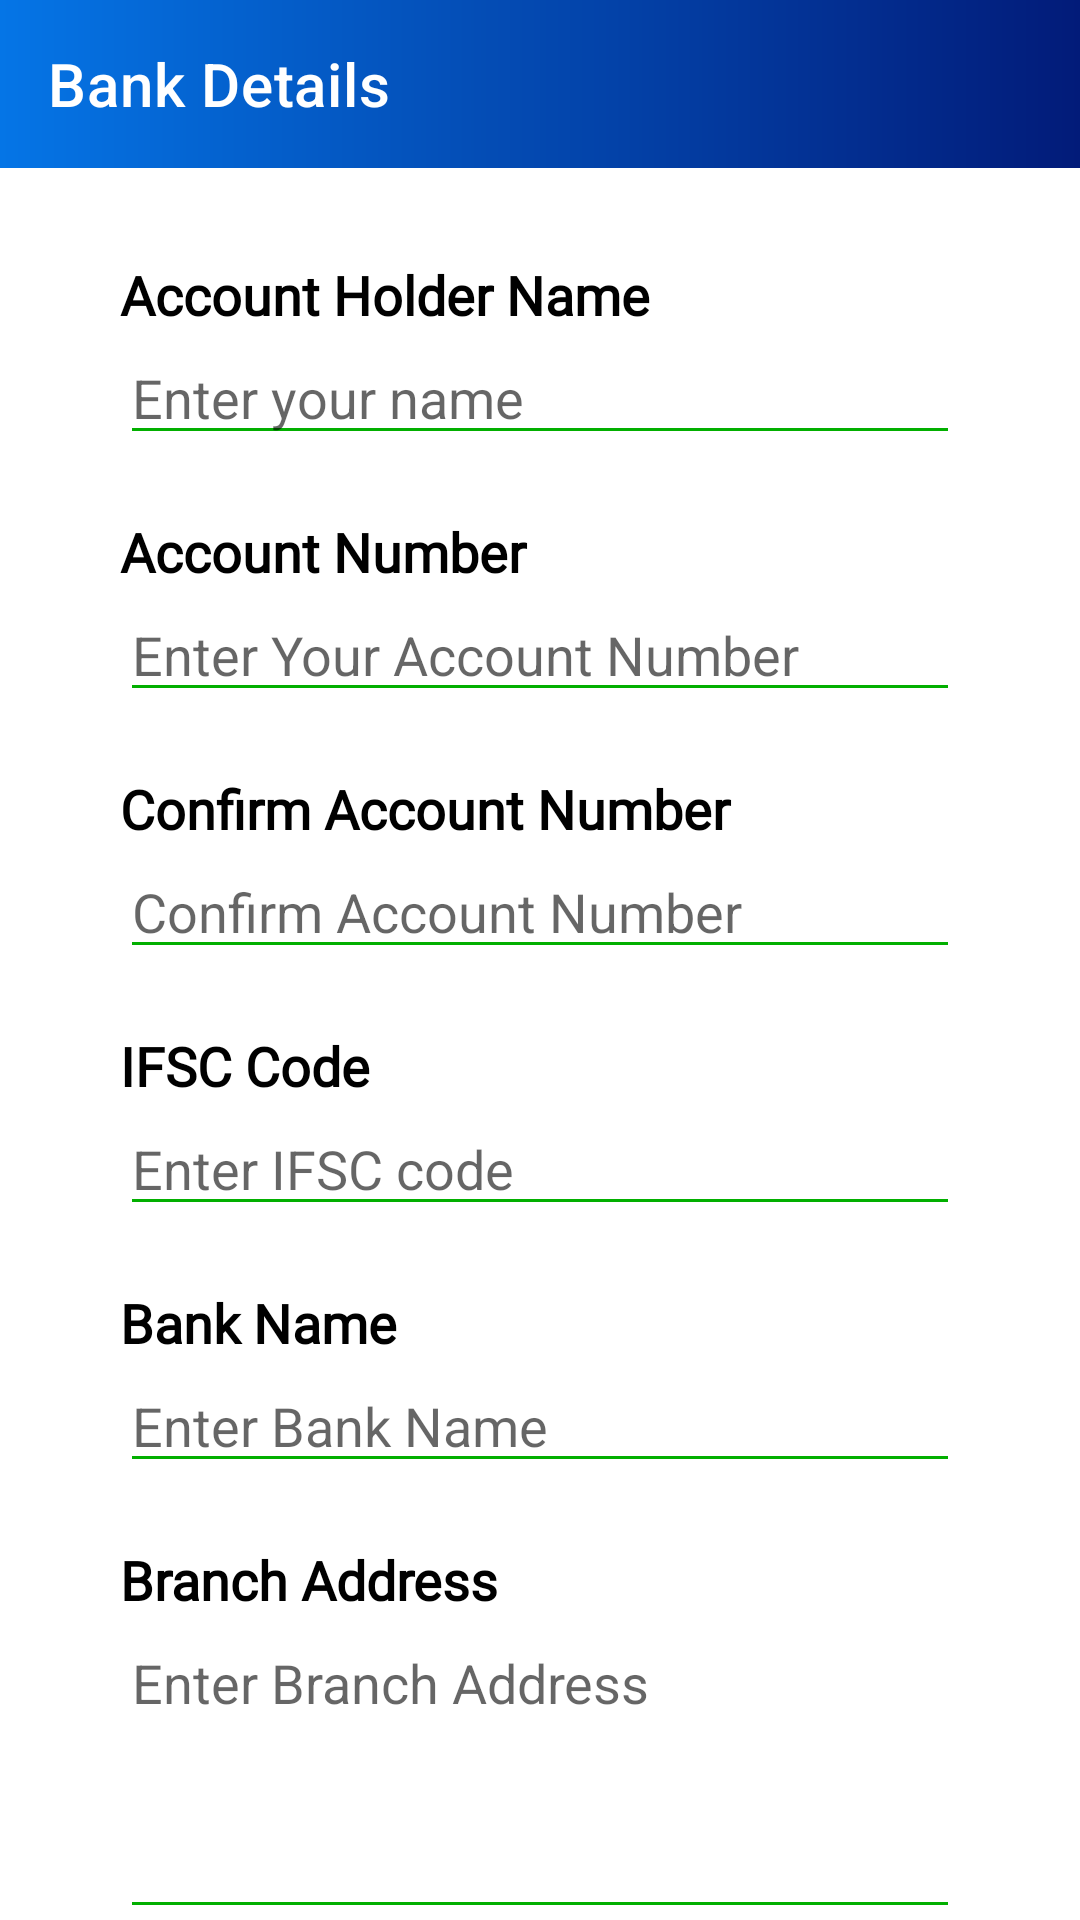

Reconstruct the res/layout file that produces this screen, plus the resources it refers to.
<!-- AndroidManifest.xml: application theme Theme.SattaMatka -->
<!-- res/layout/activity_b.xml -->
<?xml version="1.0" encoding="utf-8"?>
<RelativeLayout xmlns:android="http://schemas.android.com/apk/res/android"
    xmlns:app="http://schemas.android.com/apk/res-auto"
    xmlns:tools="http://schemas.android.com/tools"
    android:layout_width="match_parent"
    android:layout_height="match_parent"
    android:orientation="vertical"
    android:background="@color/white"
    tools:context=".sfdghj.BActivity">

    <com.google.android.material.appbar.AppBarLayout
        android:layout_width="match_parent"
        android:layout_height="wrap_content"
        android:id="@+id/appbarLayout">
        <com.google.android.material.appbar.MaterialToolbar
            android:id="@+id/toolbar"
            android:layout_width="match_parent"
            android:layout_height="wrap_content"
            app:titleTextColor="@color/white"
            android:background="@drawable/main_gradient_background"
            app:navigationIcon="@drawable/ic_baseline_arrow_back_24"
            app:title="Bank Details"
            app:contentInsetStartWithNavigation="0dp"/>
    </com.google.android.material.appbar.AppBarLayout>
    <com.google.android.material.textview.MaterialTextView

android:fontFamily="@font/poppins_medium"
        android:layout_width="match_parent"
        android:layout_height="wrap_content"
        android:id="@+id/dataConText"
        android:text="@string/you_are_not_connected_to_internet"
        android:textColor="@color/white"
        android:background="@color/warn_red"
        android:padding="5dp"
        android:visibility="gone"
        android:layout_below="@id/appbarLayout"
        android:elevation="1dp"
        />
    <androidx.core.widget.NestedScrollView
        android:layout_width="match_parent"
        android:layout_height="wrap_content"
        android:background="@color/white"
        android:layout_below="@id/dataConText">
        <LinearLayout
            android:layout_width="match_parent"
            android:layout_height="wrap_content"
            android:orientation="vertical"
            android:paddingHorizontal="40dp"
            android:paddingVertical="30dp">
            <com.google.android.material.textview.MaterialTextView

android:fontFamily="@font/poppins_medium"
                android:layout_width="match_parent"
                android:layout_height="wrap_content"
                android:textColor="@color/black"
                android:textSize="18sp"
                android:text="@string/account_owner_name"
                android:textStyle="bold"/>
            <com.google.android.material.textfield.TextInputEditText
                android:id="@+id/name"
                android:layout_width="match_parent"
                android:layout_height="wrap_content"
                android:backgroundTint="@color/green"
                android:hint="@string/enter_name"
                android:inputType="textPersonName"
                android:lines="1"
                android:layout_marginBottom="20dp"/>
            <com.google.android.material.textview.MaterialTextView

android:fontFamily="@font/poppins_medium"
                android:layout_width="match_parent"
                android:layout_height="wrap_content"
                android:textColor="@color/black"
                android:textSize="18sp"
                android:text="@string/num_of_account"
                android:textStyle="bold"/>
            <com.google.android.material.textfield.TextInputEditText
                android:id="@+id/acNumber"
                android:layout_width="match_parent"
                android:layout_height="wrap_content"
                android:backgroundTint="@color/green"
                android:hint="@string/enter_account_number"
                android:inputType="number"
                android:lines="1"
                android:layout_marginBottom="20dp"/>
            <com.google.android.material.textview.MaterialTextView

android:fontFamily="@font/poppins_medium"
                android:layout_width="match_parent"
                android:layout_height="wrap_content"
                android:textColor="@color/black"
                android:textSize="18sp"
                android:text="@string/conform_account_num"
                android:textStyle="bold" />
            <com.google.android.material.textfield.TextInputEditText
                android:id="@+id/confAcNum"
                android:layout_width="match_parent"
                android:layout_height="wrap_content"
                android:backgroundTint="@color/green"
                android:hint="@string/conform_account_num"
                android:inputType="number"
                android:lines="1"
                android:layout_marginBottom="20dp"/>
            <com.google.android.material.textview.MaterialTextView

android:fontFamily="@font/poppins_medium"
                android:layout_width="match_parent"
                android:layout_height="wrap_content"
                android:textColor="@color/black"
                android:textSize="18sp"
                android:text="@string/ifsc_code"
                android:textStyle="bold"/>
            <com.google.android.material.textfield.TextInputEditText
                android:id="@+id/ifsc_code"
                android:layout_width="match_parent"
                android:layout_height="wrap_content"
                android:backgroundTint="@color/green"
                android:hint="@string/enter_ifsc_code"
                android:inputType="text"
                android:lines="1"
                android:maxLength="11"
                android:layout_marginBottom="20dp"/>
            <com.google.android.material.textview.MaterialTextView

android:fontFamily="@font/poppins_medium"
                android:layout_width="match_parent"
                android:layout_height="wrap_content"
                android:textColor="@color/black"
                android:textSize="18sp"
                android:text="@string/bank_name"
                android:textStyle="bold"/>
            <com.google.android.material.textfield.TextInputEditText
                android:id="@+id/bank_name"
                android:layout_width="match_parent"
                android:layout_height="wrap_content"
                android:backgroundTint="@color/green"
                android:hint="@string/enter_bank_name"
                android:inputType="text"
                android:lines="1"
                android:layout_marginBottom="20dp"/>
            <com.google.android.material.textview.MaterialTextView

android:fontFamily="@font/poppins_medium"
                android:layout_width="match_parent"
                android:layout_height="wrap_content"
                android:textColor="@color/black"
                android:textSize="18sp"
                android:text="@string/branch_address"
                android:textStyle="bold"/>
            <com.google.android.material.textfield.TextInputEditText
                android:id="@+id/bank_address"
                android:layout_width="match_parent"
                android:layout_height="wrap_content"
                android:backgroundTint="@color/green"
                android:hint="@string/enter_branch_address"
                android:inputType="text|textMultiLine"
                android:gravity="top"
                android:lines="4"
                android:layout_marginBottom="20dp"/>

            <TextView

android:fontFamily="@font/poppins_medium"
                android:layout_width="wrap_content"
                android:layout_height="wrap_content"
                android:gravity="center"
                android:padding="12dp"
                android:textSize="16sp"
                android:textStyle="bold"
                android:textAllCaps="true"
                android:textColor="@color/white"
                android:layout_marginBottom="20dp"
                android:backgroundTint="@color/red"
                android:background="@drawable/card_background3"
                android:text="@string/push"
                android:layout_gravity="end"
                android:onClick="submitInfo"/>
        </LinearLayout>


    </androidx.core.widget.NestedScrollView>

    <ProgressBar
        android:layout_width="wrap_content"
        android:layout_height="wrap_content"
        android:id="@+id/progressBar"
        android:layout_centerInParent="true"
        android:visibility="gone"/>

</RelativeLayout>
<!-- resources referenced by this layout -->
<resources>
  <color name="black">#FF000000</color>
  <color name="green">#02AF00</color>
  <color name="red">#FF0000</color>
  <color name="warn_red">#ec5645</color>
  <color name="white">#FFFFFFFF</color>
  <!-- drawable card_background3 (drawable) -->
  <?xml version="1.0" encoding="utf-8"?>
  <layer-list xmlns:android="http://schemas.android.com/apk/res/android">
      <item>
          <shape>
              <solid android:color="@android:color/white" />
              <corners
                  android:radius="4dp"/>
          </shape>
      </item>
  </layer-list>
  <!-- drawable main_gradient_background (drawable) -->
  <shape xmlns:android="http://schemas.android.com/apk/res/android" android:shape="rectangle" >
    <gradient
        android:endColor="@color/primary_theme_start"
        android:startColor="@color/primary_theme_end"
        android:angle="180"/>
  
  </shape>
  <string name="account_owner_name">Account Holder Name</string>
  <string name="bank_name">Bank Name</string>
  <string name="branch_address">Branch Address</string>
  <string name="conform_account_num">Confirm Account Number</string>
  <string name="enter_account_number">Enter Your Account Number</string>
  <string name="enter_bank_name">Enter Bank Name</string>
  <string name="enter_branch_address">Enter Branch Address</string>
  <string name="enter_ifsc_code">Enter IFSC code</string>
  <string name="enter_name">Enter your name</string>
  <string name="ifsc_code">IFSC Code</string>
  <string name="num_of_account">Account Number</string>
  <string name="push">Submit Request</string>
  <string name="you_are_not_connected_to_internet">You are not connected to internet. Please check your internet connection</string>
  <style name="Theme.SattaMatka" parent="Theme.MaterialComponents.DayNight.NoActionBar">
          
          <item name="colorPrimary">@color/purple_500</item>
          <item name="colorPrimaryVariant">@color/purple_700</item>
          <item name="colorOnPrimary">@color/white</item>
          
          <item name="colorSecondary">@color/teal_200</item>
          <item name="colorSecondaryVariant">@color/teal_700</item>
          <item name="colorOnSecondary">@color/black</item>
          
          <item name="android:statusBarColor" tools:targetApi="l">@color/primary_theme_end</item>
          
          <item name="android:actionButtonStyle">@style/ActionButtonStyle</item>
          <item name="android:forceDarkAllowed" tools:targetApi="q">false</item>
          <item name="android:windowLightStatusBar" tools:targetApi="m">false</item>
      </style>
  <color name="primary_theme_start">#0575E6</color>
  <color name="primary_theme_end">#021B79</color>
  <color name="purple_500">#FF4F1515</color>
  <color name="purple_700">#b57428</color>
  <color name="teal_200">#270015</color>
  <color name="teal_700">#FF018786</color>
  <style name="ActionButtonStyle" parent="Widget.AppCompat.ActionButton">
          <item name="android:minWidth">0dip</item>
          <item name="android:paddingStart">0dip</item>
      </style>
</resources>
